Image classification data set "train_split" (ratanjyoti/bharatanatyam-mudra on GitHub). Class labels (50): Alapadmam, Anjali, Aralam, Ardhachandran, Ardhapathaka, Berunda, Bramaram, Chakra, Chandrakala, Chaturam, Garuda, Hamsapaksha, Hamsasyam, Kangulam, Kapith, Kapotham, Karkatta, Kartariswastika, Katakamukha 1, Katakamukha 2, Katakamukha 3, Katakavardhana, Katrimukha, Khatva, Kilaka, Kurma, Matsya, Mayura, Mrigasirsha, Mukulam, Mushti, Nagabandha, Padmakosha, Pasha, Pathaka, Pushpaputa, Sakata, Samputa, Sarpasirsha, Shanka, Shivalinga, Shukatundam, Sikharam, Simhamukham, Suchi, Swastikam, Tamarachudam, Tripathaka, Trishulam, Varaha.

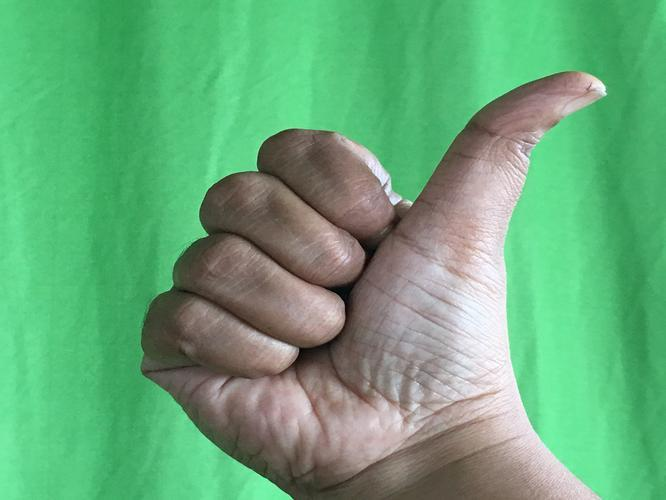
Label: Sikharam

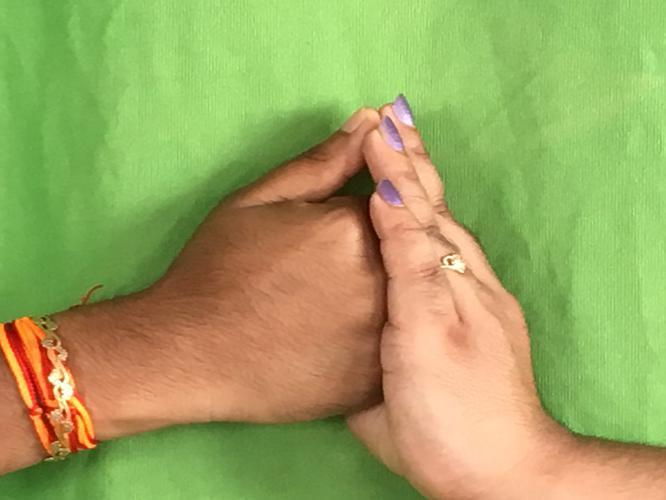
Label: Shanka

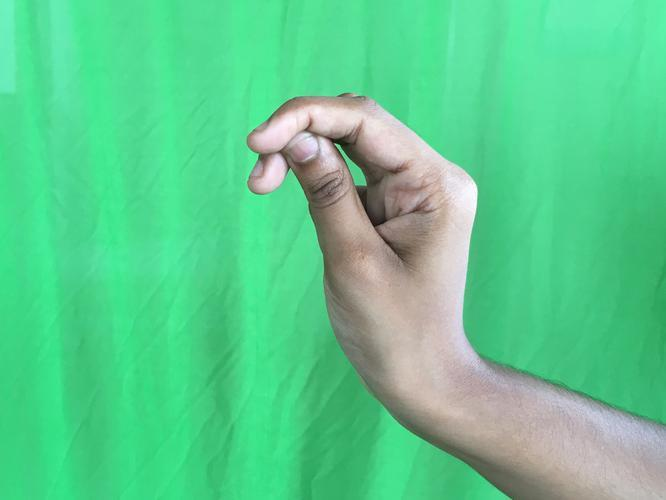
Label: Katakamukha 2

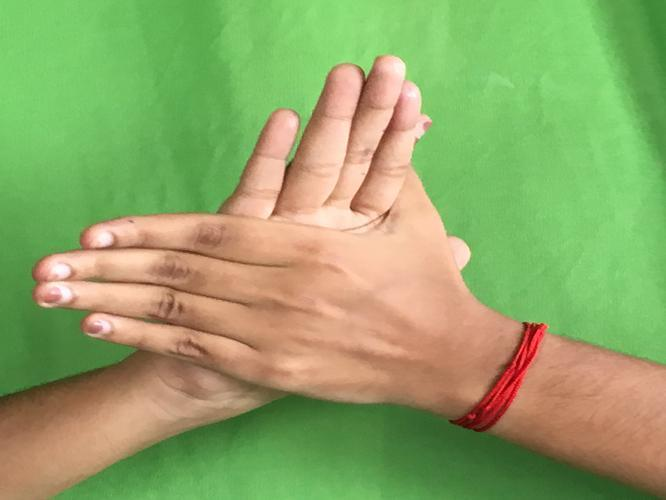
Label: Chakra

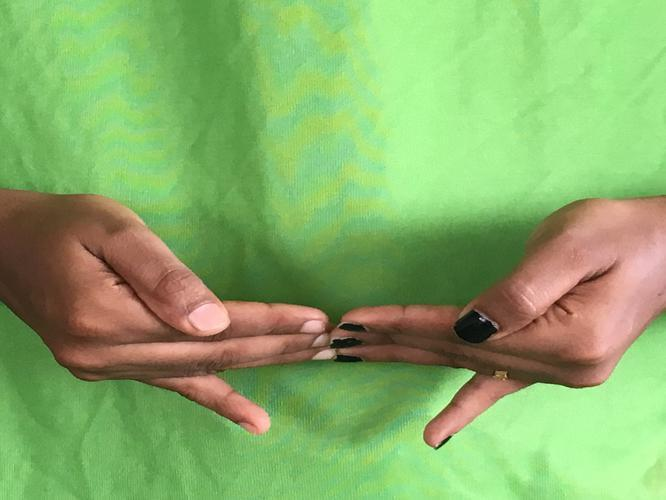
Label: Khatva

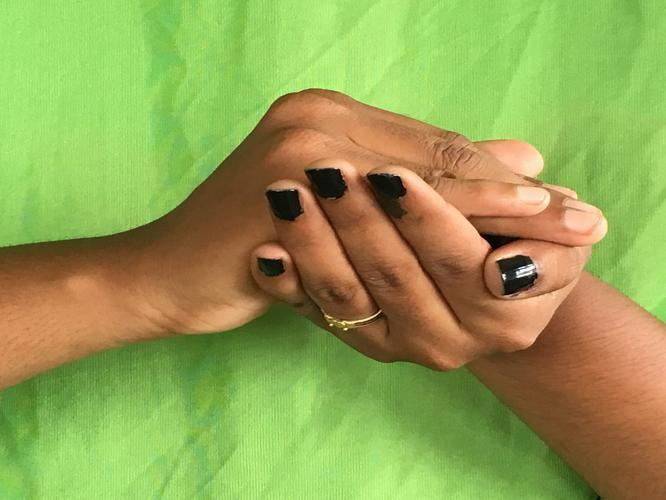
Label: Samputa
